Run: headless pygame with SDL's dummy video driver; simulated clock (each Clock.tick advances the game by its frame time, no real sleeping); random seed 0; keys injected as events and as key.get_pressed() state; no mouse input.
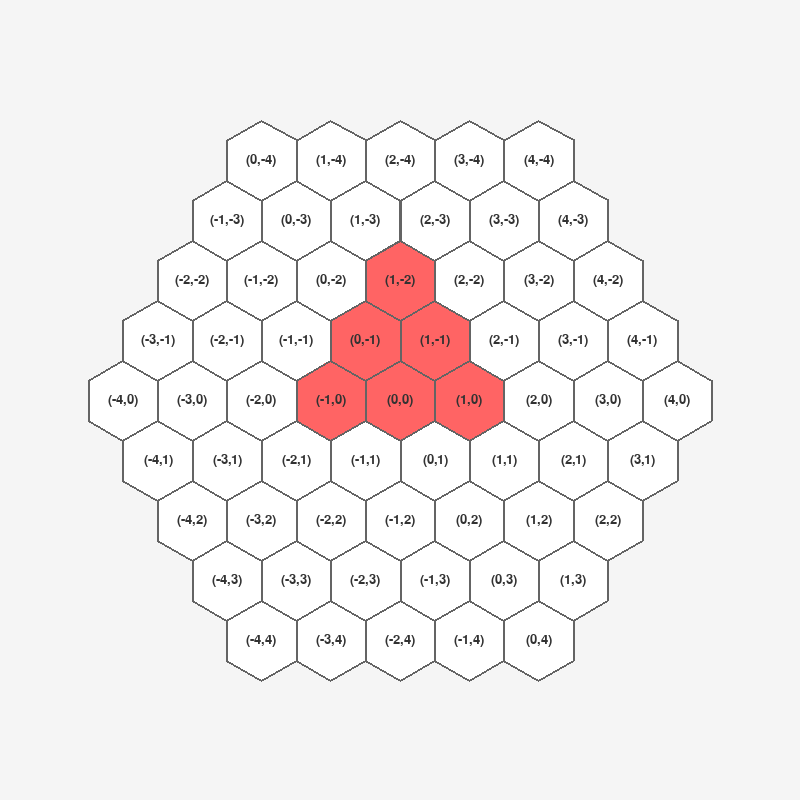
Frame 1 of 4 · flips 1–60 · no input
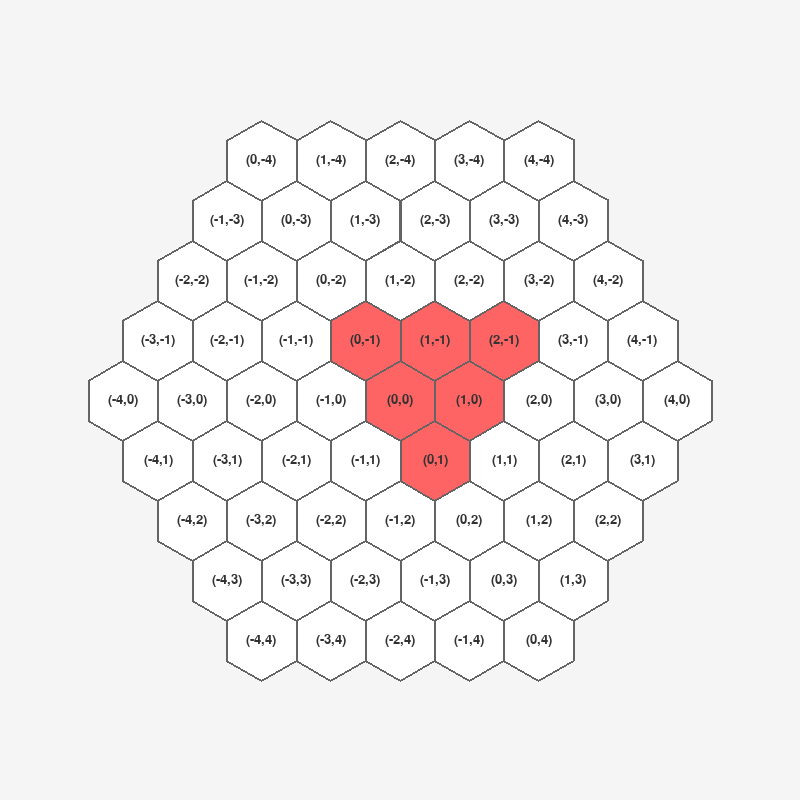
Frame 2 of 4 · flips 61–180 · tapped SPACE, RETURN · held RIGHT (→), D
Frame 3 of 4 · flips 181–300 · held DOWN (↓), S · screen unchanged from frame 2, image omitted
Frame 4 of 4 · flips 301–420 · held LEFT (←), A, UP (↑), W · screen unchanged from frame 3, image omitted

The pygame program that drew these frames:

import pygame
import math


class HexagonalCalendarWithPiece:
    def __init__(self):
        pygame.init()
        self.WIDTH = 800
        self.HEIGHT = 800
        self.HEX_SIZE = 40
        self.CENTER_X = self.WIDTH // 2
        self.CENTER_Y = self.HEIGHT // 2
        self.screen = pygame.display.set_mode((self.WIDTH, self.HEIGHT))
        self.font = pygame.font.Font(None, 20)
        pygame.display.set_caption("Calendrier avec PiÃ¨ce")

        # Definition des pieces et leurs positions
        self.pieces = {
            1: [  # PiÃ¨ce 1 avec ses deux positions triangle
                [(-1, 0), (0, 0), (1, 0), (0, -1), (1, -1), (1, -2)],
                [(0, -1), (0, 0), (0, 1), (1, -1), (1, 0), (2, -1)],
            ],
            2: [  # Piece 2 avec sa position unique barre
                [(-2, 0), (-1, 0), (0, 0), (1, 0), (2, 0)],
                [(0, -2), (0, -1), (0, 0), (0, 1), (0, 2)],
                [(-1, 1), (-2, 2), (0, 0), (1, -1), (2, -2)],
            ],
            # 3: [
            #     [(-1,0), (0,0), (1,0), (-1,1), (0,1), (1,1)],
            #     [(1, 0), (0, 0), (-1, 0), (2, -1), (1, -1), (0, -1)], # Rotation 0° retournée

            #     [(0, -1), (0, 0), (0, 1), (1, -1), (1, 0), (1, -2)],  # Rotation 60°
            #     [(0, -1), (0, 0), (0, 1), (-1, -1), (-1, 0), (-1, 1)],  # Retournée + 60°

            #     [(-2, 2), (0, 0), (-1, 1), (1, 0), (0, 1), (-1, 2)], # Rotation 120°
            #     [(1, -1), (0, 0), (-1, 1), (1, 0), (0, 1), (-1, 2)]       # Retournée + 120°
            # ],
            3: [
                # Rotation 0° (identité)
                [(-1, 0), (0, 0), (1, 0), (-1, 1), (0, 1), (1, 1)],
                # Rotation 60°
                [(0, -1), (0, 0), (0, 1), (-1, 0), (-1, 1), (-1, 2)],
                # Rotation 120°
                [(1, -1), (0, 0), (-1, 1), (0, -1), (-1, 0), (-2, 1)],
                # Rotation 180°
                [(1, 0), (0, 0), (-1, 0), (1, -1), (0, -1), (-1, -1)],
                # Rotation 240°
                [(0, 1), (0, 0), (0, -1), (1, 0), (1, -1), (1, -2)],
                # Rotation 300°
                [(-1, 1), (0, 0), (1, -1), (0, 1), (1, 0), (2, -1)],
                #inverse
                # Rotation 0° (position initiale)
                [(1, 0), (0, 0), (-1, 0), (2, -1), (1, -1), (0, -1)],
                # Rotation 60°
                [(0, 1), (0, 0), (0, -1), (1, 1), (1, 0), (1, -1)],
                # Rotation 120°
                [(-1, 1), (0, 0), (1, -1), (-1, 2), (0, 1), (1, 0)],
                # Rotation 180°
                [(-1, 0), (0, 0), (1, 0), (-2, 1), (-1, 1), (0, 1)],
                # Rotation 240°
                [(0, -1), (0, 0), (0, 1), (-1, -1), (-1, 0), (-1, 1)],
                # Rotation 300°
                [(1, -1), (0, 0), (-1, 1), (1, -2), (0, -1), (-1, 0)]
            ],
            4: [
                # Rotation 0° (Position initiale)
                [(-2, 0), (-1, 0), (0, 0), (1, 0), (1, 1)],      # Position initiale
                [(2, 0), (1, 0), (0, 0), (-1, 0), (-2, 1)],      # Retournée initiale
                
                # Rotation 60°
                [(0, -2), (0, -1), (0, 0), (0, 1), (-1, 2)],      # Rotation 60°
                [(0, -2), (0, -1), (0, 0), (0, 1), (-1, -2)],     # Retournée + 60°
                
                # Rotation 120°
                [(-1, 1), (-2, 1), (0, 0), (1, -1), (2, -2)],    # Rotation 120°
                [(-1, 1), (1, -2), (0, 0), (1, -1), (-2, 2)],     # Retournée + 120°
                
                # Rotation 180°
                [(2, 0), (1, 0), (0, 0), (-1, 0), (-1, -1)],     # Rotation 180°
                [(-2, 0), (-1, 0), (0, 0), (1, 0), (2, -1)],     # Retournée + 180°
                
                # Rotation 240°
                [(0, 2), (0, 1), (0, 0), (0, -1), (1, -2)],      # Rotation 240°
                [(0, 2), (0, 1), (0, 0), (0, -1), (1, 2)],       # Retournée + 240°
                
                # Rotation 300°
                [(1, -1), (2, -1), (0, 0), (-1, 1), (-2, 2)],    # Rotation 300°
                [(1, -1), (-1, 2), (0, 0), (-1, 1), (2, -2)],    # Retournée + 300°
            ],

            5: [
                # Positions normales
                [(-1, 0), (0, 0), (1, 0), (-1, 1), (0, 1)],       # Position initiale
                [(0, -1), (0, 0), (0, 1), (1, -1), (1, 0)],       # Rotation 60°
                [(0, -1), (0, 0), (0, 1), (-1, -0), (-1, 1)],       # Rotation 120° (corrigée)
    
                # Positions retournées
                [(-1, 0), (0, 0), (1, 0), (0, -1), (1, -1)],        # Retournée initiale
                [(-1, 1), (0, 0), (0, 1), (1, -1), (1, 0)],      # Retournée + 60°
                [(-1, 1), (0, 0), (0, 1), (-1, 2), (1, 0)],          # Retournée + 120° (corrigée)
            ],

            6: [
                # Positions normales
                [(0, -1), (0, 0), (1, -1), (-1, 1), (0, 1)],      # Position initiale
                [(1, -1), (0, 0), (1, 0), (-1, 0), (-1, 1)],      # Rotation 60°
                [(0, -1), (0, 0), (1, 0), (0, 1), (-1, 0)],     # Rotation 120°
            ],
            7: [
                # Rotation 0° (Position initiale)
                [(-1, 0), (0, 0), (1, 0), (1, 1), (2, 1)],
                [(-1, 0), (0, 0), (1, 0), (2, -1), (3, -1)], #Rotation 0° Retourne
                # Rotation 60°
                [(0, -1), (0, 0), (0, 1), (-1, 2), (-1, 3)],
                [(0, -1), (0, 0), (0, 1), (1, 1), (1, 2)],  # 60°  (appliquée : (q, r) -> (-r, q+r))
                # Rotation 120°
                [(1, -1), (0, 0), (-1, 1), (-2, 1), (-3, 2)],
                [(1, -1), (0, 0), (-1, 1), (-1, 2), (-2, 3)],# 120° (60° appliquée deux fois)
                # Rotation 180°
                [(1, 0), (0, 0), (-1, 0), (-1, -1), (-2, -1)],
                [(1, 0), (0, 0), (-1, 0), (-2, 1), (-3, 1)], # 180° (équivalent à (q, r) -> (-q, -r))
                # Rotation 240°
                [(0, 1), (0, 0), (0, -1), (1, -2), (1, -3)],
                [(0, 1), (0, 0), (0, -1), (-1, -1), (-1, -2)], # 240° (rotation 180° + 60° supplémentaire)
                # Rotation 300°
                [(-1, 1), (0, 0), (1, -1), (2, -1), (3, -2)], 
                [(-1, 1), (0, 0), (1, -1), (1, -2), (2, -3)]  #retoune
            ],
            8: [
                # Rotation 0°
                [(-1, 0), (0, 0), (1, 0), (2, -1), (-2, 1)],
                #retouner
                [(1, 0), (0, 0), (-1, 0), (-1, -1), (1, 1)],
                # Rotation 60°
                [(0, -1), (0, 0), (0, 1), (1, 1), (-1, -1)],
                # Rotation 60° retouner
                [(0,1), (0,0), (0,-1), (1,-2), (-1,2)],
                # Rotation 120°
                [(1, -1), (0, 0), (-1, 1), (-1, 2), (1, -2)],
                # Rotation 120° retouner
                [(1, -1), (0, 0), (-1, 1), (-2, 1), (2, -1)],
            ],
            9: [
                # Rotation 0° (identité)
                [(-1, 0), (0, 0), (1, 0), (1, 1), (1, 2)],
                # Rotation 60°
                [(0, -1), (0, 0), (0, 1), (-1, 2), (-2, 3)],
                # Rotation 120°
                [(1, -1), (0, 0), (-1, 1), (-2, 1), (-3, 1)],
                # Rotation 180°
                [(1, 0), (0, 0), (-1, 0), (-1, -1), (-1, -2)],
                # Rotation 240°
                [(0, 1), (0, 0), (0, -1), (1, -2), (2, -3)],
                # Rotation 300°
                [(-1, 1), (0, 0), (1, -1), (2, -1), (3, -1)]
            ],
            10: [
                # Rotation 0° (position initiale)
                [(-1, 0), (0, 0), (1, 0), (-1, 1), (-2, 1)],
                # Rotation 60°
                [(0, -1), (0, 0), (0, 1), (-1, 0), (-1, -1)],
                # Rotation 120°
                [(1, -1), (0, 0), (-1, 1), (0, -1), (1, -2)],
                # Rotation 180°
                [(1, 0), (0, 0), (-1, 0), (1, -1), (2, -1)],
                # Rotation 240°
                [(0, 1), (0, 0), (0, -1), (1, 0), (1, 1)],
                # Rotation 300°
                [(-1, 1), (0, 0), (1, -1), (0, 1), (-1, 2)],
                #Il faut retouner la piece mainteannt
                # Rotation 0° (position initiale)
                [(-1, 0), (0, 0), (1, 0), (0, -1), (-1, -1)],
                # Rotation 60°
                [(0, -1), (0, 0), (0, 1), (1, -1), (1, -2)],
                # Rotation 120°
                [(1, -1), (0, 0), (-1, 1), (1, 0), (2, -1)],
                # Rotation 180°
                [(1, 0), (0, 0), (-1, 0), (0, 1), (1, 1)],
                # Rotation 240°
                [(0, 1), (0, 0), (0, -1), (-1, 1), (-1, 2)],
                # Rotation 300°
                [(-1, 1), (0, 0), (1, -1), (-1, 0), (-2, 1)]
            ],
            11: [
                # Rotation 0° (identité)
                [(-1, 0), (0, 0), (1, 0), (-1, 1), (-2, 1), (-3, 1)],
                # Rotation 60°
                [(0, -1), (0, 0), (0, 1), (-1, 0), (-1, -1), (-1, -2)],
                # Rotation 120°
                [(1, -1), (0, 0), (-1, 1), (0, -1), (1, -2), (2, -3)],
                # Rotation 180°
                [(1, 0), (0, 0), (-1, 0), (1, -1), (2, -1), (3, -1)],
                # Rotation 240°
                [(0, 1), (0, 0), (0, -1), (1, 0), (1, 1), (1, 2)],
                # Rotation 300°
                [(-1, 1), (0, 0), (1, -1), (0, 1), (-1, 2), (-2, 3)],
                #retouner
                 # Rotation 0° (identité)
                [(-1, 0), (0, 0), (1, 0), (0, -1), (-1, -1), (-2, -1)],
                # Rotation 60°
                [(0, -1), (0, 0), (0, 1), (1, -1), (1, -2), (1, -3)],
                # Rotation 120°
                [(1, -1), (0, 0), (-1, 1), (1, 0), (2, -1), (3, -2)],
                # Rotation 180°
                [(1, 0), (0, 0), (-1, 0), (0, 1), (1, 1), (2, 1)],
                # Rotation 240°
                [(0, 1), (0, 0), (0, -1), (-1, 1), (-1, 2), (-1, 3)],
                # Rotation 300°
                [(-1, 1), (0, 0), (1, -1), (-1, 0), (-2, 1), (-3, 2)]
            ],
        }
        self.current_piece = 1
        self.current_position = 0
        self.piece = self.pieces[self.current_piece][self.current_position]

    def draw_hexagon(self, x, y, size, color, q, r):
        points = []
        for i in range(6):
            angle_deg = 60 * i + 30
            angle_rad = math.pi / 180 * angle_deg
            point_x = x + size * math.cos(angle_rad)
            point_y = y + size * math.sin(angle_rad)
            points.append((point_x, point_y))
        pygame.draw.polygon(self.screen, color, points)
        pygame.draw.polygon(self.screen, (100, 100, 100), points, 2)

        coords_text = f"({q},{r})"
        text_surface = self.font.render(coords_text, True, (50, 50, 50))
        text_rect = text_surface.get_rect(center=(x, y))
        self.screen.blit(text_surface, text_rect)

    def axial_to_pixel(self, q, r):
        x = self.HEX_SIZE * (math.sqrt(3) * q + math.sqrt(3) / 2 * r)
        y = self.HEX_SIZE * (3 / 2 * r)
        return (x + self.CENTER_X, y + self.CENTER_Y)

    def draw_grid(self):
        for q in range(-4, 5):
            for r in range(-4, 5):
                if abs(q + r) <= 4:
                    x, y = self.axial_to_pixel(q, r)
                    self.draw_hexagon(x, y, self.HEX_SIZE, (255, 255, 255), q, r)

    def draw_piece(self):
        for q, r in self.piece:
            x, y = self.axial_to_pixel(q, r)
            self.draw_hexagon(x, y, self.HEX_SIZE, (255, 100, 100), q, r)

    def toggle_piece_position(self):
        max_positions = len(self.pieces[self.current_piece])
        self.current_position = (self.current_position + 1) % max_positions
        self.piece = self.pieces[self.current_piece][self.current_position]

    # def switch_piece(self):
    #     self.current_piece = 1 if self.current_piece == 2 else 2
    #     self.current_position = 0
    #     self.piece = self.pieces[self.current_piece][self.current_position]

    def switch_piece(self):
        # Obtient le nombre total de pièces
        max_pieces = len(self.pieces)
        # Passe à la pièce suivante, revient à 1 après la dernière pièce
        self.current_piece = (self.current_piece % max_pieces) + 1
        # Réinitialise la position à 0 pour la nouvelle pièce
        self.current_position = 0
        # Met à jour la pièce courante
        self.piece = self.pieces[self.current_piece][self.current_position]

    def run(self):
        running = True
        while running:
            for event in pygame.event.get():
                if event.type == pygame.QUIT:
                    running = False
                elif event.type == pygame.KEYDOWN:
                    if event.key == pygame.K_SPACE:
                        self.toggle_piece_position()
                    elif event.key == pygame.K_p:
                        self.switch_piece()

            self.screen.fill((245, 245, 245))
            self.draw_grid()
            self.draw_piece()
            pygame.display.flip()
        pygame.quit()


if __name__ == "__main__":
    viewer = HexagonalCalendarWithPiece()
    viewer.run()
